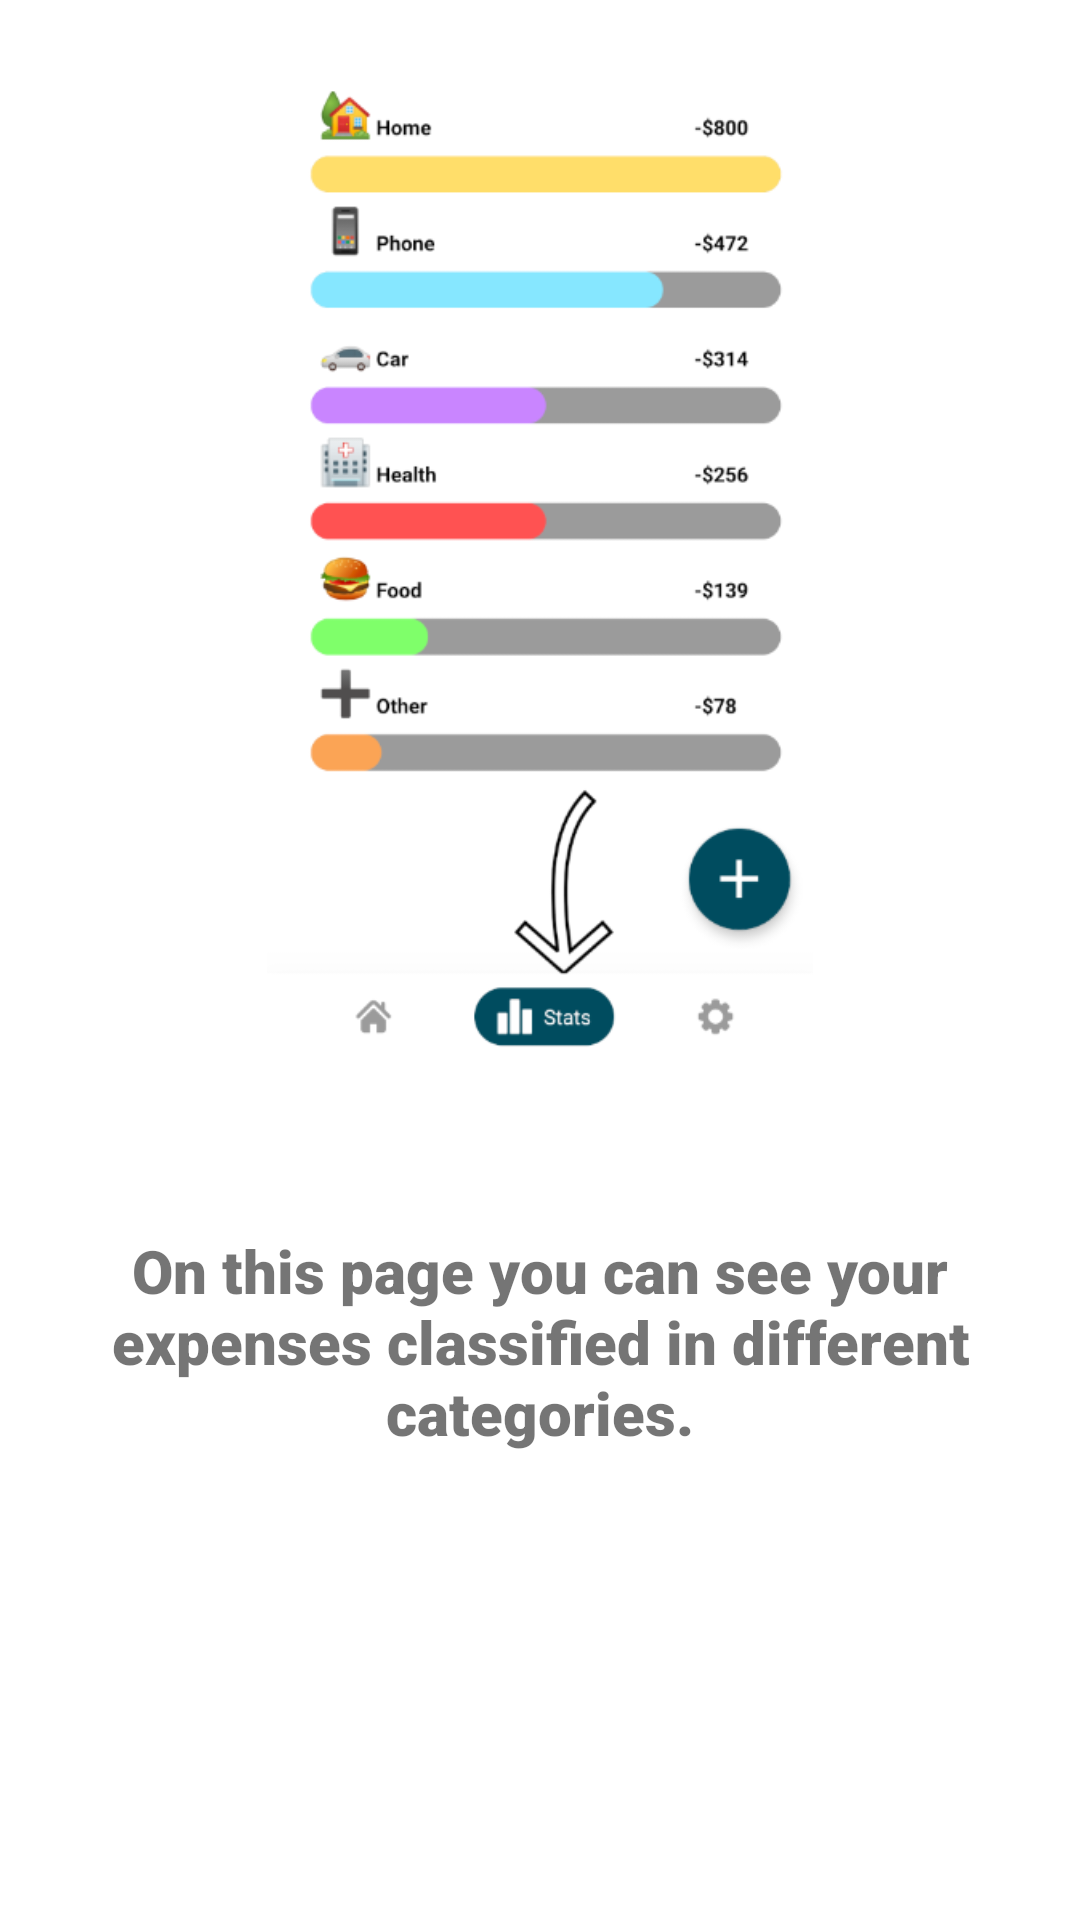

This screen was rendered from an Android layout file. Write that file and the resources it references.
<!-- AndroidManifest.xml: application theme Theme.Fortuna -->
<!-- res/layout/sixth_slide_on_boarding_screen.xml -->
<?xml version="1.0" encoding="utf-8"?>
<RelativeLayout xmlns:android="http://schemas.android.com/apk/res/android"
    android:layout_width="match_parent" android:layout_height="match_parent">

    
    <ImageView
        android:id="@+id/imageView7"
        android:layout_width="200dp"
        android:layout_height="350dp"
        android:src="@drawable/fleche_stat"
        android:layout_centerHorizontal="true"
        android:layout_marginBottom="20dp"/>

    
    <TextView
        android:id="@+id/seventh_slide_on_boarding_screen_textView"
        android:layout_width="wrap_content"
        android:layout_height="wrap_content"
        android:text="@string/sixth_slide_tuto_txt"
        android:gravity="center"
        android:layout_below="@id/imageView7"
        android:layout_centerHorizontal="true"
        android:layout_marginTop="40dp"
        android:textStyle="bold"
        android:fontFamily="sans-serif-black"
        android:textSize="20dp" />

</RelativeLayout>
<!-- resources referenced by this layout -->
<resources>
  <!-- drawable fleche_stat: png bitmap (drawable, 34320 bytes) -->
  <string name="sixth_slide_tuto_txt">On this page you can see your expenses classified in different categories.</string>
  <style name="Theme.Fortuna" parent="Theme.MaterialComponents.DayNight.NoActionBar">
          
          <item name="colorPrimary">@color/main</item>
          <item name="colorPrimaryVariant">@color/main</item>
          <item name="colorOnPrimary">@color/white</item>
  
          
          <item name="android:statusBarColor" tools:targetApi="l">?attr/colorPrimaryVariant</item>
          
      </style>
  <color name="main">#004C5F</color>
  <color name="white">#FFFFFFFF</color>
</resources>
